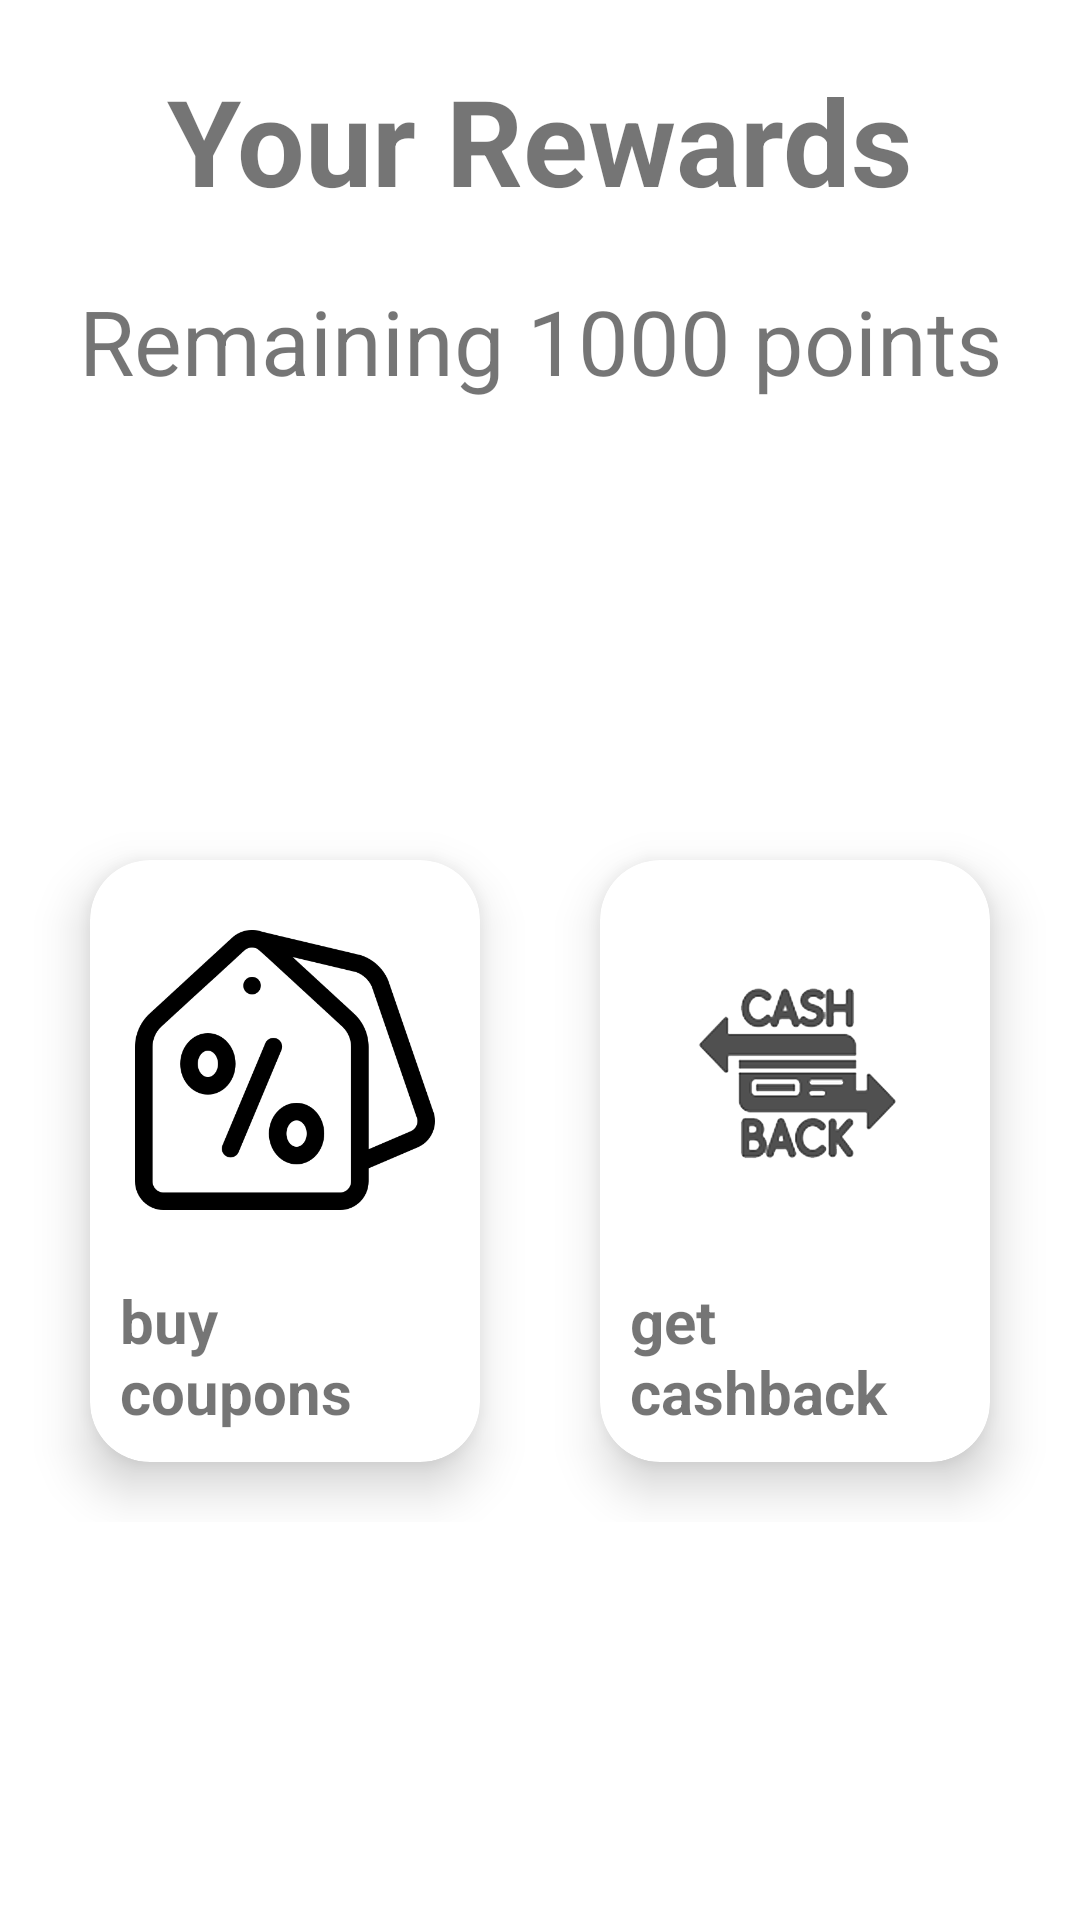

Layout XML and referenced resources for this Android screen:
<!-- AndroidManifest.xml: application theme Theme.YourTravelFriend -->
<!-- res/layout/activity_store.xml -->
<?xml version="1.0" encoding="utf-8"?>
<androidx.constraintlayout.widget.ConstraintLayout xmlns:android="http://schemas.android.com/apk/res/android"
    xmlns:app="http://schemas.android.com/apk/res-auto"
    xmlns:tools="http://schemas.android.com/tools"
    android:layout_width="match_parent"
    android:layout_height="match_parent"
    tools:context=".menuActivities.StoreActivity">

    <TextView
        android:id="@+id/textView2"
        android:layout_width="wrap_content"
        android:layout_height="wrap_content"
        android:text="Your Rewards"
        android:layout_margin="20dp"
        android:textSize="40sp"
        android:textStyle="bold"
        app:layout_constraintEnd_toEndOf="parent"
        app:layout_constraintStart_toStartOf="parent"
        app:layout_constraintTop_toTopOf="parent" />

    <TextView
        android:id="@+id/textView3"
        android:layout_width="wrap_content"
        android:layout_height="wrap_content"
        android:layout_margin="20dp"
        android:text="Remaining 1000 points"
        android:textSize="30sp"
        app:layout_constraintEnd_toEndOf="parent"
        app:layout_constraintStart_toStartOf="parent"
        app:layout_constraintTop_toBottomOf="@+id/textView2" />

    <LinearLayout
        android:layout_width="match_parent"
        android:layout_height="wrap_content"
        android:layout_margin="10dp"
        android:layout_gravity="bottom"
        android:orientation="vertical"
        app:layout_constraintBottom_toBottomOf="parent"
        app:layout_constraintEnd_toEndOf="parent"
        app:layout_constraintStart_toStartOf="parent"
        app:layout_constraintTop_toBottomOf="@+id/textView3">

        <LinearLayout
            android:layout_width="match_parent"
            android:layout_height="wrap_content"
            android:orientation="horizontal">
            <androidx.cardview.widget.CardView
                android:layout_height="wrap_content"
                android:layout_width="wrap_content"
                app:cardElevation="10dp"
                android:paddingHorizontal="10dp"
                android:layout_margin="20dp"
                app:cardCornerRadius="20dp"
                android:layout_weight="1">

                <LinearLayout
                    android:layout_width="wrap_content"
                    android:layout_height="match_parent"
                    android:layout_gravity="center"
                    android:gravity="center"
                    android:orientation="vertical">

                    <ImageView
                        android:layout_width="100dp"
                        android:layout_height="100dp"
                        android:layout_margin="20dp"
                        android:src="@drawable/coupons_icon" />

                    <TextView
                        android:layout_width="wrap_content"
                        android:layout_height="wrap_content"
                        android:layout_marginHorizontal="10dp"
                        android:layout_marginBottom="10dp"
                        android:text="buy coupons"
                        android:textSize="20sp"
                        android:textStyle="bold" />
                </LinearLayout>
            </androidx.cardview.widget.CardView>
            <androidx.cardview.widget.CardView
            android:layout_height="wrap_content"
            android:layout_width="wrap_content"
            app:cardElevation="10dp"
            android:paddingHorizontal="10dp"
            android:layout_margin="20dp"
            app:cardCornerRadius="20dp"
            android:layout_weight="1">

            <LinearLayout
                android:layout_width="wrap_content"
                android:layout_height="match_parent"
                android:layout_gravity="center"
                android:gravity="center"
                android:orientation="vertical">

                <ImageView
                    android:layout_width="100dp"
                    android:layout_height="100dp"
                    android:layout_margin="20dp"
                    android:src="@drawable/cash_back_icon" />

                <TextView
                    android:layout_width="wrap_content"
                    android:layout_height="wrap_content"
                    android:layout_marginHorizontal="10dp"
                    android:layout_marginBottom="10dp"
                    android:text="get cashback"
                    android:textSize="20sp"
                    android:textStyle="bold" />
            </LinearLayout>
        </androidx.cardview.widget.CardView>

        </LinearLayout>











































































    </LinearLayout>

</androidx.constraintlayout.widget.ConstraintLayout>
<!-- resources referenced by this layout -->
<resources>
  <!-- drawable cash_back_icon: png bitmap (drawable, 23651 bytes) -->
  <!-- drawable coupons_icon: png bitmap (drawable, 17335 bytes) -->
  <style name="Theme.YourTravelFriend" parent="Theme.MaterialComponents.Light.DarkActionBar">
          
          <item name="colorPrimary">@color/purple_500</item>
          <item name="colorPrimaryVariant">@color/purple_700</item>
          <item name="colorOnPrimary">@color/white</item>
          
          <item name="colorSecondary">@color/teal_200</item>
          <item name="colorSecondaryVariant">@color/teal_700</item>
          <item name="colorOnSecondary">@color/black</item>
          
          <item name="android:statusBarColor" tools:targetApi="l">?attr/colorPrimaryVariant</item>
          
      </style>
  <!-- not gathered from this repository: default colours our renderer supplied (Android Studio template values) -->
  <color name="purple_500">#FF6200EE</color>
  <color name="purple_700">#FF3700B3</color>
  <color name="teal_200">#FF03DAC5</color>
  <color name="teal_700">#FF018786</color>
  <color name="black">#FF000000</color>
  <color name="white">#FFFFFFFF</color>
</resources>
